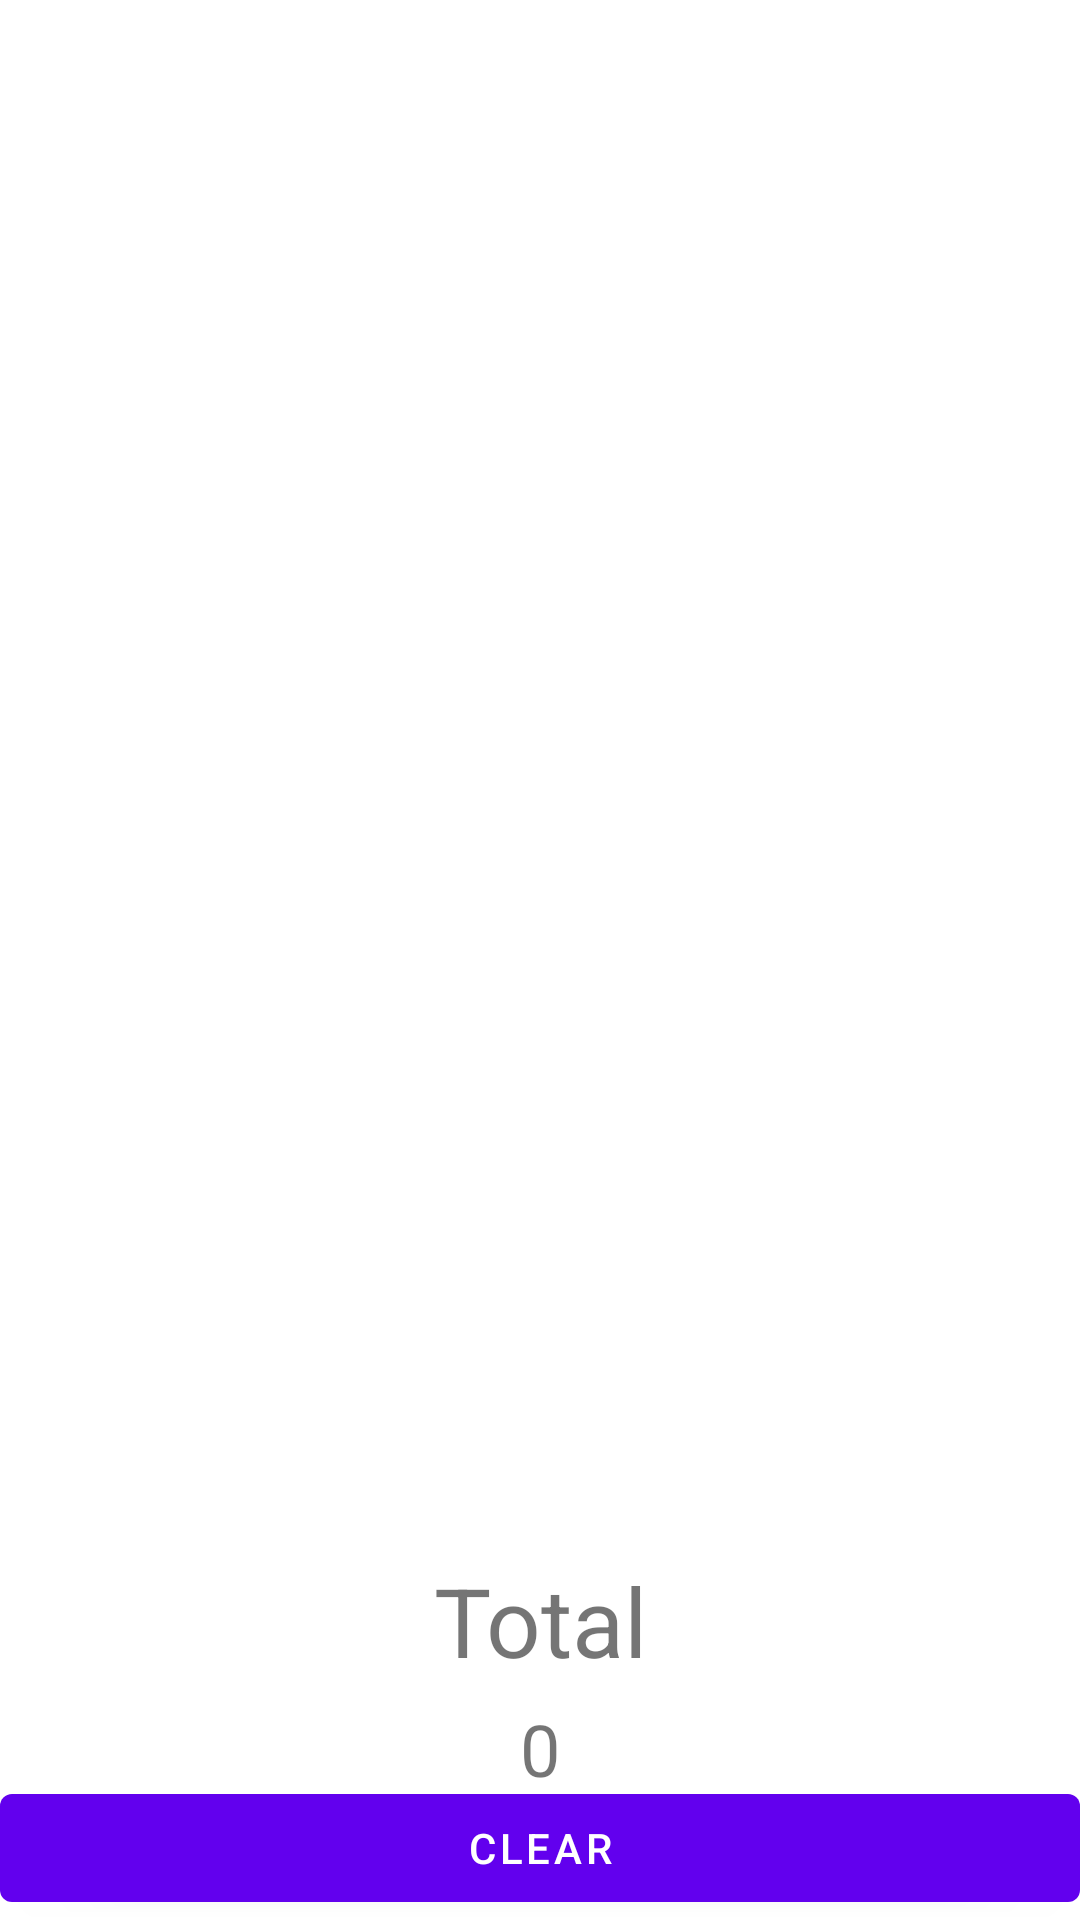

Android layout source for this screen:
<!-- AndroidManifest.xml: activity theme Theme.Calorie2.NoActionBar -->
<!-- res/layout/activity_main.xml -->
<?xml version="1.0" encoding="utf-8"?>
<androidx.constraintlayout.widget.ConstraintLayout
    xmlns:android="http://schemas.android.com/apk/res/android"
    xmlns:app="http://schemas.android.com/apk/res-auto"
    xmlns:tools="http://schemas.android.com/tools"
    android:layout_width="match_parent"
    android:layout_height="match_parent"
    tools:context=".MainActivity"
    android:orientation="vertical">

    <androidx.recyclerview.widget.RecyclerView
        android:layout_width="match_parent"
        android:layout_height="wrap_content"
        app:layout_constraintTop_toTopOf="parent"
        app:layout_constraintLeft_toLeftOf="parent"
        android:layout_margin="16dp"
        android:id="@+id/itemRecyclerView"
        android:background="@color/cardview_dark_background"/>


    <TextView
        android:layout_width="match_parent"
        android:layout_height="wrap_content"
        android:background="@color/white"
        android:gravity="bottom"
        android:orientation="horizontal"
        android:padding="5dp"
        android:text="Total"
        android:textAlignment="center"
        android:textSize="32dp"
        app:layout_constraintBottom_toTopOf="@+id/Total"
        tools:ignore="MissingConstraints,RtlCompat"
        tools:layout_editor_absoluteX="0dp" />

    <TextView
        android:id="@+id/Total"
        android:layout_width="match_parent"
        android:layout_height="wrap_content"
        android:layout_marginBottom="36dp"
        android:background="@color/white"
        android:text="0"
        android:textAlignment="center"
        android:textSize="24dp"
        app:layout_constraintBottom_toBottomOf="parent"
        tools:layout_editor_absoluteX="0dp"
        android:paddingBottom="5dp"/>

    <Button
        android:layout_width="match_parent"
        android:layout_height="wrap_content"
        tools:layout_editor_absoluteX="0dp"
        app:layout_constraintBottom_toBottomOf="parent"
        android:text="Clear"
        android:id="@+id/clear_button"
        tools:ignore="MissingConstraints" />


</androidx.constraintlayout.widget.ConstraintLayout>
<!-- resources referenced by this layout -->
<resources>
  <style name="Theme.Calorie2.NoActionBar">
          <item name="windowActionBar">false</item>
          <item name="windowNoTitle">true</item>
      </style>
  <!-- not gathered from this repository: default colours our renderer supplied (Android Studio template values) -->
  <color name="white">#FFFFFFFF</color>
</resources>
